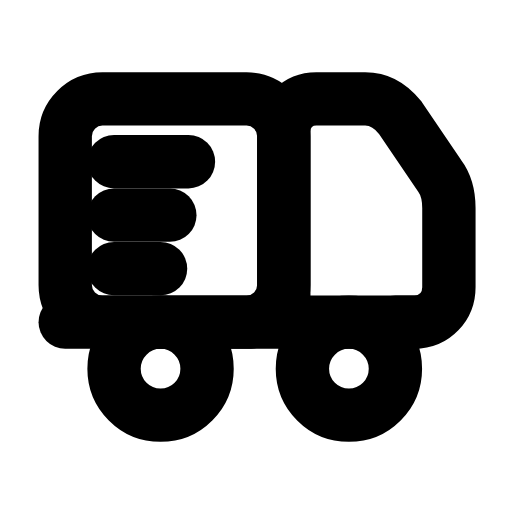
t = 0.00 s
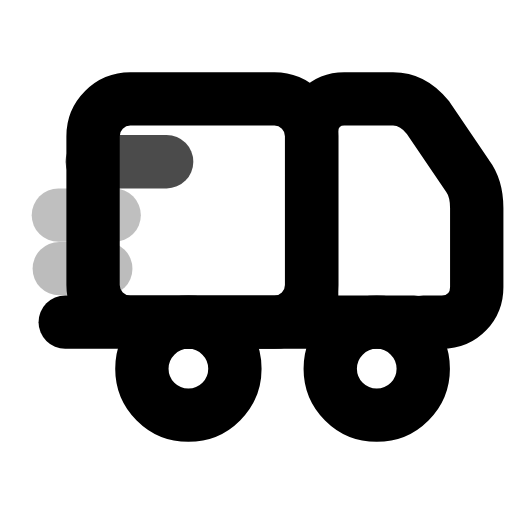
t = 0.25 s
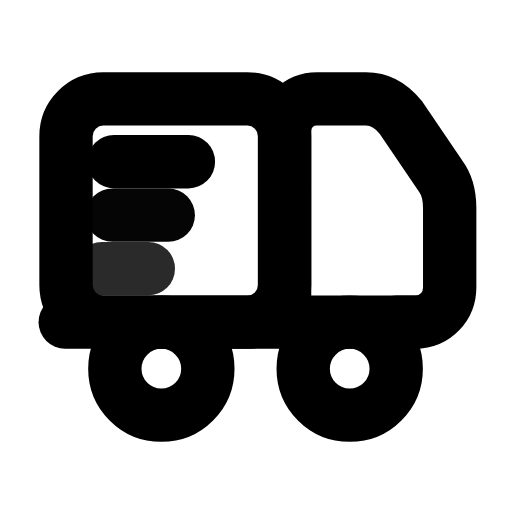
t = 0.51 s
t = 0.73 s: frame unchanged from t = 0.00 s, image omitted
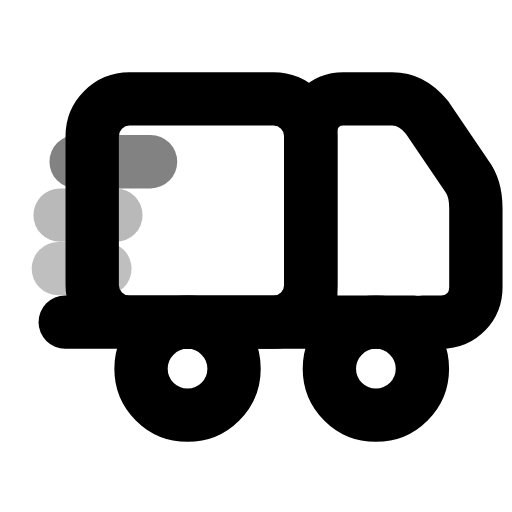
t = 1.01 s
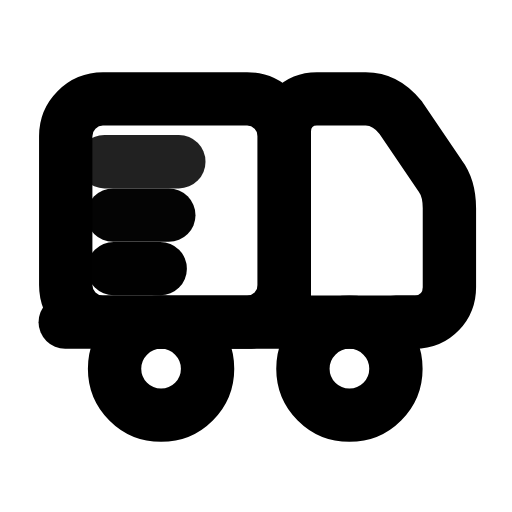
t = 1.25 s

The animated SVG that drew these frames (rendered in a browser with its animation timeline set to each time). Animation: 7 SMIL elements (animate=3,animateTransform=4); one cycle of 1.50 s, repeats indefinitely.

<svg xmlns="http://www.w3.org/2000/svg" width="24" height="24" viewBox="0 0 24 24" fill="none"><g transform="translate(0.005 -1.903) scale(1.09)"><g><animateTransform attributeName="transform" type="translate" values="0 0;1.2 0;0 0;0 0;1.2 0;0 0;0 0" keyTimes="0;0.225;0.45;0.6;0.75;0.9;1" dur="1.5s" repeatCount="indefinite" calcMode="spline" keySplines="0.16 1 0.3 1;0.16 1 0.3 1;0.16 1 0.3 1;0.16 1 0.3 1;0.16 1 0.3 1;0.16 1 0.3 1"/><rect stroke="currentColor" stroke-width="2.294" stroke-linecap="round" stroke-linejoin="round" fill="none" x="2.8" y="6" width="9.4" height="9.6" rx="1.6"></rect><path stroke="currentColor" stroke-width="2.294" stroke-linecap="round" stroke-linejoin="round" fill="none" d="M12.2 15.6L12.2 7.4C12.2 6.6 12.8 6 13.6 6L15.7 6C16.3 6 16.8 6.3 17.2 6.8L18.9 9.3C19.2 9.7 19.3 10.2 19.3 10.7L19.3 14.1C19.3 14.9 18.7 15.6 17.8 15.6L17 15.6"></path><circle stroke="currentColor" stroke-width="2.294" stroke-linecap="round" stroke-linejoin="round" fill="none" cx="6.9" cy="17.6" r="2"></circle><circle stroke="currentColor" stroke-width="2.294" stroke-linecap="round" stroke-linejoin="round" fill="none" cx="15" cy="17.6" r="2"></circle></g><line stroke="currentColor" stroke-width="2.294" stroke-linecap="round" stroke-linejoin="round" fill="none" x1="2.8" y1="15.6" x2="17.8" y2="15.6"></line><line stroke="currentColor" stroke-width="2.294" stroke-linecap="round" stroke-linejoin="round" fill="none" x1="4.9" y1="8.7" x2="8.1" y2="8.7"><animateTransform attributeName="transform" type="translate" values="0 0;-2.4 0;0 0;0 0;0 0;0 0;-2.4 0;0 0;0 0" keyTimes="0;0.135;0.3825;0.45;0.6;0.645;0.81;0.9;1" dur="1.5s" repeatCount="indefinite" calcMode="spline" keySplines="0.16 1 0.3 1;0.16 1 0.3 1;0.16 1 0.3 1;0.16 1 0.3 1;0.16 1 0.3 1;0.16 1 0.3 1;0.16 1 0.3 1;0.16 1 0.3 1"/><animate attributeName="opacity" values="1;0.25;1;1;1;1;0.25;1;1" keyTimes="0;0.135;0.3825;0.45;0.6;0.645;0.81;0.9;1" dur="1.5s" repeatCount="indefinite" calcMode="spline" keySplines="0.16 1 0.3 1;0.16 1 0.3 1;0.16 1 0.3 1;0.16 1 0.3 1;0.16 1 0.3 1;0.16 1 0.3 1;0.16 1 0.3 1;0.16 1 0.3 1"/></line><line stroke="currentColor" stroke-width="2.294" stroke-linecap="round" stroke-linejoin="round" fill="none" x1="4.9" y1="11" x2="7.3" y2="11"><animateTransform attributeName="transform" type="translate" values="0 0;-2.4 0;0 0;0 0;-2.4 0;0 0;0 0" keyTimes="0;0.225;0.45;0.6;0.75;0.9;1" dur="1.5s" repeatCount="indefinite" calcMode="spline" keySplines="0.16 1 0.3 1;0.16 1 0.3 1;0.16 1 0.3 1;0.16 1 0.3 1;0.16 1 0.3 1;0.16 1 0.3 1"/><animate attributeName="opacity" values="1;0.25;1;1;0.25;1;1" keyTimes="0;0.225;0.45;0.6;0.75;0.9;1" dur="1.5s" repeatCount="indefinite" calcMode="spline" keySplines="0.16 1 0.3 1;0.16 1 0.3 1;0.16 1 0.3 1;0.16 1 0.3 1;0.16 1 0.3 1;0.16 1 0.3 1"/></line><line stroke="currentColor" stroke-width="2.294" stroke-linecap="round" stroke-linejoin="round" fill="none" x1="4.9" y1="13.3" x2="6.9" y2="13.3"><animateTransform attributeName="transform" type="translate" values="0 0;-2.4 0;0 0;0 0;-2.4 0;0 0;0 0" keyTimes="0;0.306;0.45;0.6;0.696;0.9;1" dur="1.5s" repeatCount="indefinite" calcMode="spline" keySplines="0.16 1 0.3 1;0.16 1 0.3 1;0.16 1 0.3 1;0.16 1 0.3 1;0.16 1 0.3 1;0.16 1 0.3 1"/><animate attributeName="opacity" values="1;0.25;1;1;0.25;1;1" keyTimes="0;0.306;0.45;0.6;0.696;0.9;1" dur="1.5s" repeatCount="indefinite" calcMode="spline" keySplines="0.16 1 0.3 1;0.16 1 0.3 1;0.16 1 0.3 1;0.16 1 0.3 1;0.16 1 0.3 1;0.16 1 0.3 1"/></line></g></svg>
